Photos from the image-classification dataset "dataset" in the GitHub repository 97dantas/CNN-PDS. Its 2 classes are: capela anomalia, chapel normal.

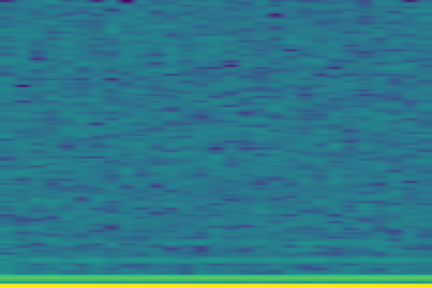
Label: capela anomalia

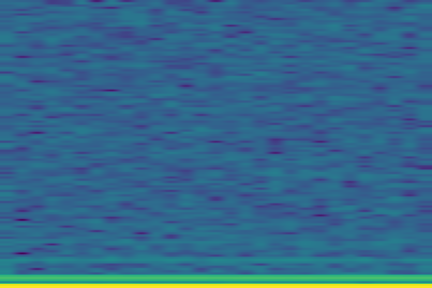
Label: capela anomalia

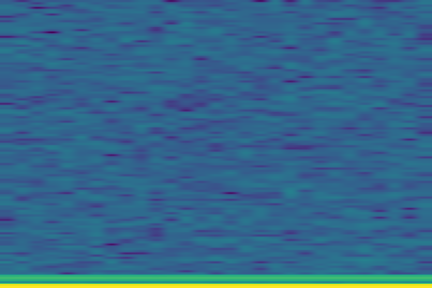
Label: chapel normal

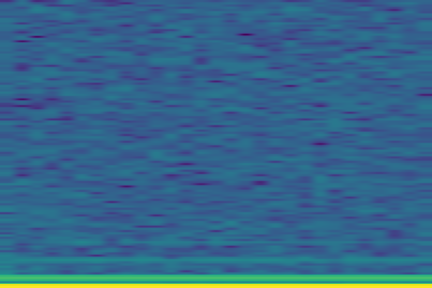
Label: capela anomalia

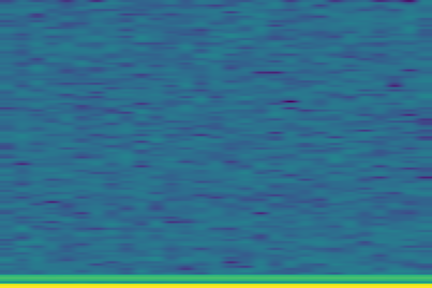
Label: chapel normal

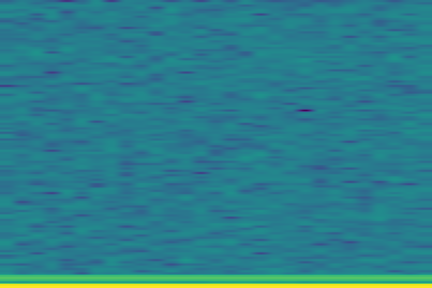
Label: chapel normal
